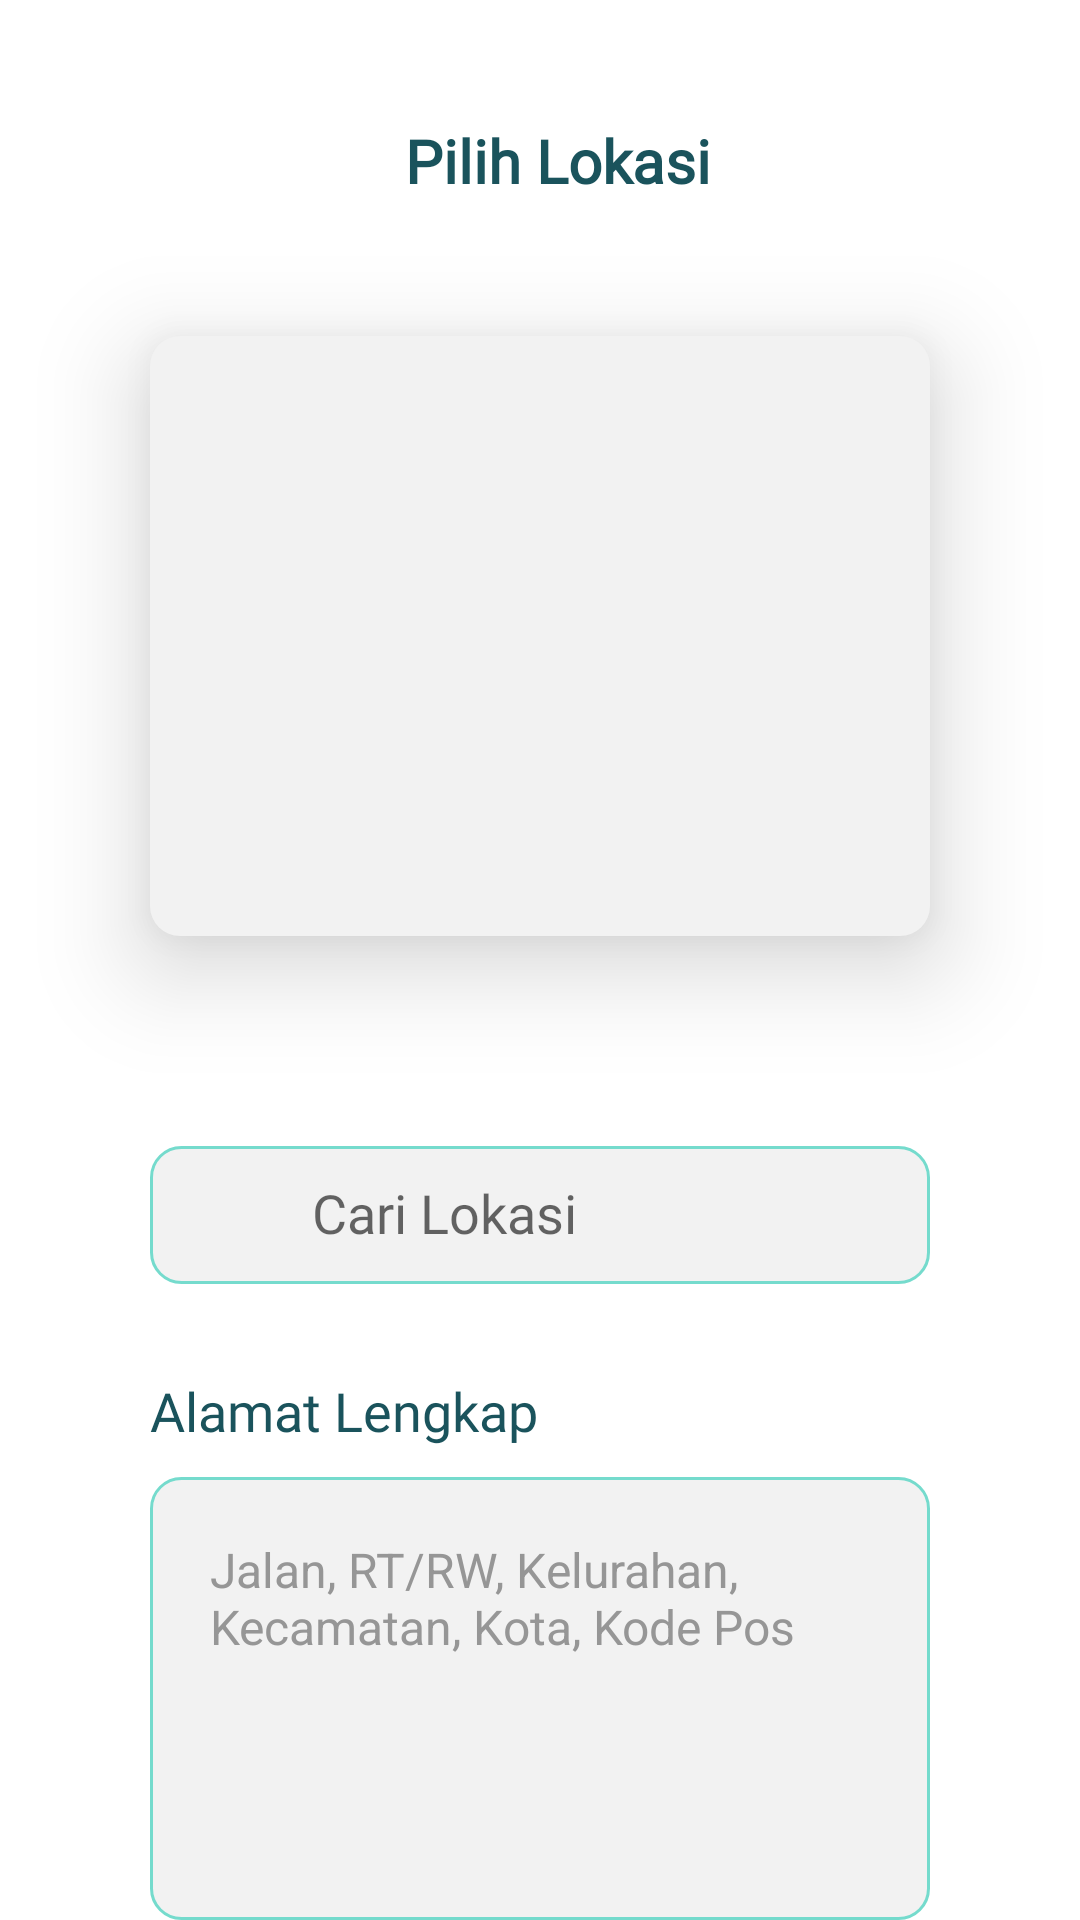

Here is an Android app screen rendered from its layout file. Give the layout XML and the strings, colors and styles it references.
<!-- AndroidManifest.xml: application theme Theme.LaundryLab -->
<!-- res/layout/activity_pilihlokasi.xml -->
<?xml version="1.0" encoding="utf-8"?>
<RelativeLayout xmlns:android="http://schemas.android.com/apk/res/android"
    xmlns:app="http://schemas.android.com/apk/res-auto"
    android:layout_width="match_parent"
    android:layout_height="match_parent">
    <ImageView
        android:contentDescription="Back"
        android:id="@+id/imgBack"
        android:layout_width="32dp"
        android:layout_height="32dp"
        android:src="@drawable/left"
        android:layout_marginTop="40dp"
        android:layout_marginStart="30dp"
        app:tint="@color/ijo1"
        />
    <RelativeLayout
        android:layout_width="match_parent"
        android:layout_height="wrap_content"
        android:layout_toRightOf="@id/imgBack"
        android:gravity="center_horizontal"
        android:layout_marginEnd="50dp">
        <TextView
            android:layout_marginTop="40dp"
            android:textSize="20sp"
            android:textStyle="bold"
            android:textColor="@color/ijo1"
            android:fontFamily="@font/montserrat_bold"
            android:layout_width="wrap_content"
            android:layout_height="wrap_content"
            android:text="Pilih Lokasi"/>
    </RelativeLayout>
    <RelativeLayout
        android:id="@+id/maps"
        android:layout_below="@+id/imgBack"
        android:layout_marginTop="40dp"
        android:layout_width="match_parent"
        android:layout_marginStart="50dp"
        android:layout_marginEnd="50dp"
        android:layout_height="200dp"
        android:background="@drawable/rounded"
        android:elevation="20dp"
        android:clipToPadding="false">
    </RelativeLayout>
    <RelativeLayout
        android:id="@+id/search"
        android:layout_below="@id/maps"
        android:layout_width="match_parent"
        android:layout_marginStart="50dp"
        android:layout_marginEnd="50dp"
        android:layout_marginTop="70dp"
        android:layout_height="wrap_content"
        android:background="@drawable/border"
        android:padding="10dp">
        <ImageView
            android:layout_marginRight="20dp"
            android:id="@+id/imgSearch"
            android:layout_width="24dp"
            android:layout_height="24dp"
            android:layout_marginTop="2dp"
            app:tint="@color/grey"
            android:src="@drawable/search"/>
        <EditText
            android:layout_toRightOf="@+id/imgSearch"
            android:layout_width="match_parent"
            android:layout_height="wrap_content"
            android:hint="Cari Lokasi"
            android:background="@null"
            android:fontFamily="@font/montserrat"/>
    </RelativeLayout>
    <RelativeLayout
        android:layout_below="@id/search"
        android:layout_width="match_parent"
        android:layout_height="wrap_content"
        android:layout_marginStart="50dp"
        android:layout_marginEnd="50dp"
        android:layout_marginTop="30dp">
        <TextView
            android:id="@+id/tvAlamat"
            android:layout_width="match_parent"
            android:layout_height="wrap_content"
            android:text="Alamat Lengkap"
            android:textSize="18sp"
            android:fontFamily="@font/montserrat_bold"
            android:textColor="@color/ijo1"
            android:layout_marginBottom="10dp"/>
        <EditText
            android:id="@+id/edtAlamat"
            android:layout_below="@+id/tvAlamat"
            android:layout_width="match_parent"
            android:layout_height="150dp"
            android:padding="20dp"
            android:textSize="16sp"
            android:textColorHint="@color/grey"
            android:gravity="start"
            android:background="@drawable/border"
            android:hint="Jalan, RT/RW, Kelurahan, Kecamatan, Kota, Kode Pos"/>
        <Button
            android:layout_width="200dp"
            android:layout_marginTop="50dp"
            android:layout_height="wrap_content"
            android:text="SIMPAN"
            android:layout_centerInParent="true"
            android:fontFamily="@font/montserrat_bold"
            android:layout_below="@id/edtAlamat"/>

    </RelativeLayout>

</RelativeLayout>
<!-- resources referenced by this layout -->
<resources>
  <color name="grey">#969696</color>
  <color name="ijo1">#1A535C</color>
  <!-- drawable border (drawable) -->
  <shape xmlns:android="http://schemas.android.com/apk/res/android"
      android:shape="rectangle" >
      <solid android:color="#f2f2f2" />
      <corners android:radius="10dp"/>
      <stroke android:width="1dip" android:color="@color/ijo2"/>
  </shape>
  <!-- drawable rounded (drawable) -->
  <shape xmlns:android="http://schemas.android.com/apk/res/android"
      android:shape="rectangle">
      <solid android:color="#f2f2f2" />
      <corners android:radius="10dp" />
  </shape>
  <style name="Theme.LaundryLab" parent="Theme.MaterialComponents.DayNight.NoActionBar">
  
          
          <item name="colorPrimary">@color/ijo1</item>
          <item name="colorPrimaryVariant">@color/ijo2</item>
          <item name="colorOnPrimary">@color/white</item>
          
          <item name="colorSecondary">@color/teal_200</item>
          <item name="colorSecondaryVariant">@color/teal_700</item>
          <item name="colorOnSecondary">@color/black</item>
          
          <item name="android:statusBarColor" tools:targetApi="l">?attr/colorPrimaryVariant</item>
          
      </style>
  <color name="ijo2">#75DBCD</color>
  <color name="white">#FFFFFFFF</color>
  <color name="teal_200">#FF03DAC5</color>
  <color name="teal_700">#FF018786</color>
  <color name="black">#FF000000</color>
</resources>
